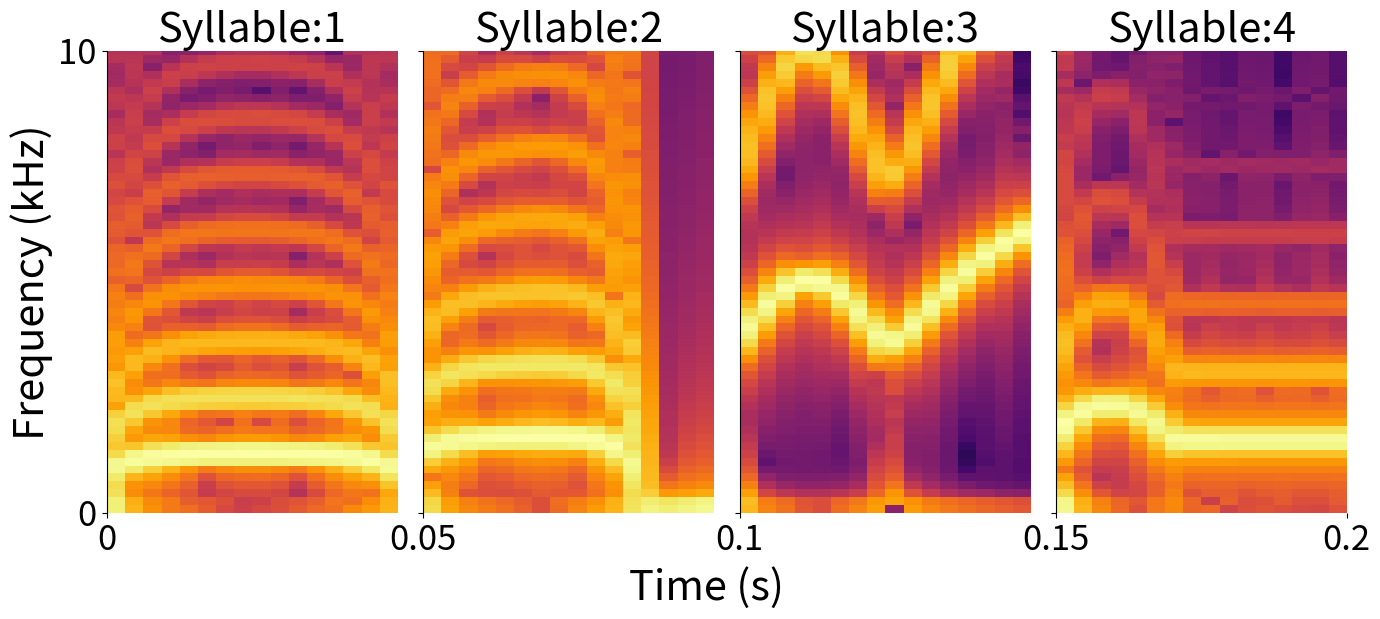
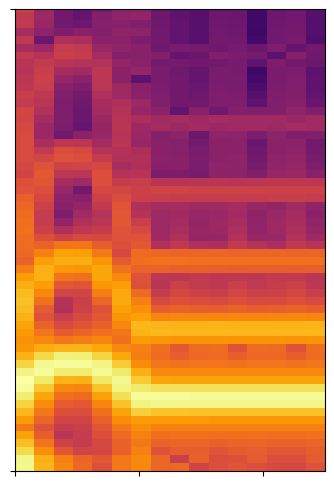
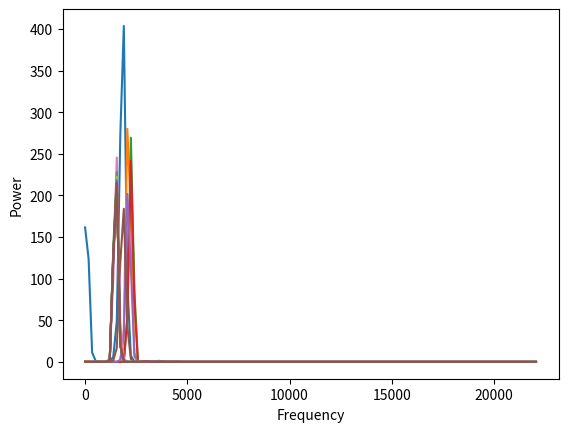
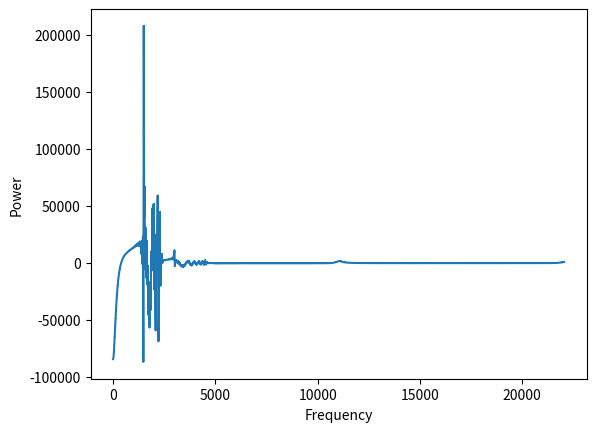

Source code (Python) for these figures, in order:
import numpy as np
import matplotlib.pyplot as plt         
import queue

from scipy.integrate import solve_ivp

np.random.seed(100)

# Parameters
gamma = 12000 

duration = 0.050 #s
dt = 1/44100 #s  #* 0.1 #1.e-4

Amp = 10

# Trachea parameters
r=-0.9
v=350*100
L=1.9
tau_0=2*L/v # Propagation time along trachea
tau_n=int(tau_0/dt)

# ks = np.linspace(0.16,0.52, 10)
# ps = np.linspace(1852,2084, 10)

# Track position and velocity 
nt = int(duration/dt)
X = np.zeros(nt)          # Labial position
Y = np.zeros(nt)          # Velocity

def sigmoid(x):
      return 1 / (1 + np.exp(-x))

syllable = 4

def syrinxODE(t, y):
    ''' ODEs used in Amador paper'''
    
    y0, y1 = y
    dydt = [y1,
         -Pressure(t)*(gamma**2) - Tension(t)*(gamma**2)*y0 - (gamma**2)*(y0**3) - gamma*(y0**2)*y1 + (gamma**2)*(y0**2) - gamma*y0*y1
           ]
    return dydt

# RC4
# syllable 1
syllable_array = [1,2,3,4]
P_t_list = []  # <— add before the syllable loop




for syllable in syllable_array:
    if syllable == 1:
        def Tension(t):
            """ Generalised exponential waveform """
            return   .3 - .2*np.exp(-200*t) -.00001 * np.exp(200*t) 

        
        def Pressure(t):
            """ Constant """
            return 0.04*np.sin((duration/2 + t)*np.pi*10) + 0.05
    # RC5 - test
    elif syllable == 2:
        # syllable 2
        def Tension(t):
            """ Generalised exponential waveform """
            Tc = 1#2/3
            return   .3 - .2*np.exp(-Tc*3*100*t) -.00001 * np.exp(Tc*3*100*t) 

        def Pressure(t):
            """ Constant """
            tp = 0.2
            return tp*np.sin((duration/2 + t)*np.pi*10) + 0.05
    elif syllable == 3:
        # syllable 3
        def Tension(t):
            """
                Tension1 = 0.1*np.sin(sin_t*np.pi*40) + 0.6
                Tension2 = 0.2*np.sin(sin_t*np.pi*15) + 0.6
                Tension = np.concatenate((Tension1[:int(np.ceil(nt/2))], Tension2[:int(nt-nt/2)]))
            """
            scale = 1
            if isinstance(t, float):
                if t <= duration*scale/2: 
                    return 5*np.sin(t*np.pi*40/scale) + 0.6 # old amp 0.1
                elif t <= duration*scale: 
                    return 10*np.sin((t-duration*scale/2)*np.pi*15/scale) + 0.6 # old amp 0.2
                else: 
                    return 0.0 + 0*t
            elif isinstance(t, np.ndarray):
                Tension1 = 5*np.sin(t*np.pi*40/scale) + 0.6 # old amp 0.1
                Tension2 = 10*np.sin(t*np.pi*15/scale) + 0.6 # old amp 0.2
                Tension3 = 0.0 + 0*t
                return np.concatenate((Tension1[:int(np.ceil(t.size*scale/2))], Tension2[:int(t.size*scale-t.size*scale/2)], Tension3[:int(t.size-t.size*scale)]))        
        
        def Pressure(t):
            """ Pressure = 0.02 * np.ones((nt)) """
            return np.ones((np.asarray(t).shape)) * 2 # old amp 0.16
    elif syllable == 4:
        # syllable 4
        def Tension(t):
            """
                Tension1 = 0.1*np.sin(sin_t*np.pi*40) + 0.6
                Tension2 = 0.2*np.sin(sin_t*np.pi*15) + 0.6
                Tension = np.concatenate((Tension1[:int(np.ceil(nt/2))], Tension2[:int(nt-nt/2)]))
            """
            scale = 0.4
            if isinstance(t, float):
                if t <= duration*scale: 
                    return 0.8*np.sin(t*np.pi*20/scale) + 0.6 # old amp 0.1
                else: 
                    return t*0 + 0.6 # old amp 0.2
            elif isinstance(t, np.ndarray):
                Tension1 = 0.8*np.sin(t*np.pi*20/scale) + 0.6 # old amp 0.1
                Tension2 = t* 0 + 0.6 # old amp 0.2
                return np.concatenate((Tension1[:int(np.ceil(t.size*scale))], Tension2[:int(t.size-t.size*scale)]))
            
        def Pressure(t):
            """ Pressure = 0.02 * np.ones((nt)) """
            return np.ones((np.asarray(t).shape)) * 0.01
            
    elif syllable == 5:
        # syllable 5
        def Tension(t):
            """ Tension = 0.2 * np.ones((nt)) """
            return np.ones((np.asarray(t).shape)) * 0.2
            
        def Pressure(t):
            """ Pressure = 0.1 * np.ones((nt)) """
            return np.ones((np.asarray(t).shape)) * 0.1
    elif syllable == 6:
        # syllable 6
        def Tension(t):
            """
                Tension1 = 0.1*np.sin(sin_t*np.pi*40) + 0.6
                Tension2 = 0.2*np.sin(sin_t*np.pi*15) + 0.6
                Tension = np.concatenate((Tension1[:int(np.ceil(nt/2))], Tension2[:int(nt-nt/2)]))
            """
            if isinstance(t, float):
                if t <= duration/2: return 0.1*np.sin(t*np.pi*40) + 0.6
                else: return 0.2*np.sin((t-duration/2)*np.pi*15) + 0.6
            elif isinstance(t, np.ndarray):
                Tension1 = 0.1*np.sin(t*np.pi*40) + 0.6
                Tension2 = 0.2*np.sin(t*np.pi*15) + 0.6
                return np.concatenate((Tension1[:int(np.ceil(t.size/2))], Tension2[:int(t.size-t.size/2)]))
            
        def Pressure(t):
            """ Pressure = 0.01*np.sin(sin_t*np.pi*2*100) + 0.02 """
            return 0.01*np.sin(t*np.pi*2*100) + 0.02
        

    solution = solve_ivp(syrinxODE, [0, duration], [1, 1], method = "RK45", t_eval = np.linspace(0,duration,nt), rtol = 1e-8, atol = 1e-8)
    # Extract labial position (X) and velocity (Y)
    X = solution['y'][0]
    Y = solution['y'][1]
    # Transform into song
    time_x = np.linspace(0, duration, nt)
    song = Amp * Pressure(time_x) * Y
    ## Trachea from Darshan, et. al. https://doi.org/10.1038/ncomms15415

    # Input to trachea = output of syrinx
    y0 = song.T

    # To generate pressure output from trachea
    P_i=np.zeros((len(y0)))

    # See Fig 1 in Amador paper. Round-about way to implement that.
    Buffer = queue.Queue()
    for i in np.arange(tau_n):
        Buffer.put(np.random.random())

    for i in np.arange(len(y0)):
        P_i[i] = y0[i] - r*Buffer.get();      
        # update_buffer
        Buffer.put(P_i[i])

    # P_tr from P_in (ref Amador paper)
    BufferB=np.zeros((tau_n))
    P_tmp= np.concatenate((BufferB, P_i))
    P_t=(1-r)*P_tmp[:-tau_n]
    # ... inside your syllable loop, after computing P_t ...
    P_t_list.append(P_t.copy())
    time_x = np.linspace(0, duration, nt)




# Parameters for panel width and labeling step
seg = 0.05  # each subplot spans 0.05 s

figure, axes = plt.subplots(
    1, len(syllable_array),
    figsize=(4*len(syllable_array), 6),
    sharey=True, sharex=False,                 # sharey, but NOT sharex
    gridspec_kw={'wspace': 0.09}               # tight horizontal spacing
)

# Ensure axes is always a list, even for single subplot
if len(syllable_array) == 1:
    axes = [axes]

# Store spectrograms for each syllable
spectrograms = []

def fmt_tick(x):
    s = f"{x:.2f}".rstrip('0').rstrip('.')
    return s

for i, syllable in enumerate(syllable_array):
    # time window this panel represents in the global timeline
    x0 = i * seg
    x1 = (i + 1) * seg

    # pick the right pressure trace for this syllable
    P_src = P_t_list[i]  # assumes you appended in the simulation loop

    # Generate spectrogram positioned in the global time coordinates
    spectrumP, freqsP, t_bins, im = axes[i].specgram(
        P_src, Fs=1/dt, NFFT=256, noverlap=128,
        xextent=[x0, x1], cmap='inferno'
    )

    # Store spectrogram data
    spectrograms.append({
        "syllable": syllable,
        "spectrum": spectrumP,
        "freqs": freqsP,
        "time": t_bins,
        "image": im,
        "xrange": (x0, x1),
        "P_t": P_src
    })

    # Configure each subplot

    axes[i].set_title(f'Syllable:{syllable}', fontsize=30)
    axes[i].spines['top'].set_visible(False)
    axes[i].spines['right'].set_visible(False)
    axes[i].spines['bottom'].set_visible(False)
    axes[i].set_ylim(0, 10000)
    axes[i].set_xlim(x0, x1)
    # axes[i].set_yticklabels

    # ✅ Global-style ticks:
    # Only left edge ticks, except last panel shows both left+right
    if i < len(syllable_array) - 1:
        axes[i].set_xticks([x0])
        axes[i].set_xticklabels([fmt_tick(x0)])
    else:
        axes[i].set_xticks([x0, x1])
        axes[i].set_xticklabels([fmt_tick(x0), fmt_tick(x1)])

    # Y ticks
    axes[i].set_yticks([0, 10000])
    if i == 0:
        axes[i].set_yticklabels([0, 10])
    # else:
        # axes[i].set_yticklabels([])  # cleaner, contiguous look

    axes[i].tick_params(labelsize=25)
# # After the for loop ends (all syllables plotted) ...

# # Add one shared colorbar for the spectrograms
# cbar = figure.colorbar(
#     spectrograms[0]["image"],    # use the first specgram’s image handle
#     ax=axes,
#     orientation='vertical',
#     fraction=0.02,               # size of colorbar
#     pad=0.04                     # distance from plots
# )

# cbar.set_label("Power (dB)", fontsize=20)
# cbar.ax.tick_params(labelsize=15)

# Set labels only on the leftmost subplot
axes[0].set_ylabel('Frequency (kHz)', fontsize=30)
figure.supxlabel('Time (s)', fontsize=30, y = -0.05)
# plt.tight_layout()
# figure.subplots_adjust(wspace=0.1)  # extra-tight spacing between panels
plt.show()


# figure, ax = plt.subplots(2, sharex=True)

# time_x = np.linspace(0, duration, nt)
# ax[0].plot(time_x, Pressure(time_x), color='black')

# time_x = np.linspace(0, duration, nt)
# ax[1].plot(time_x, Tension(time_x), color='black')

# ax[0].set_ylabel('Pressure', fontsize=30)
# ax[0].spines['top'].set_visible(False)
# ax[0].spines['right'].set_visible(False)
# ax[0].spines['bottom'].set_visible(False)
# # ax[0].set_ylim(0.06,.10)
# ax[0].set_xlim(0,.05)
# ax[0].set_xticks([])
# # ax[0].set_yticks([.06,.10])
# ax[0].tick_params(labelsize=25)
# ax[0].yaxis.set_label_coords(-0.275,.5)

# ax[1].set_ylabel('Tension', fontsize=30)
# ax[1].set_xlabel('Time (s)', fontsize=30)
# ax[1].spines['top'].set_visible(False)
# ax[1].spines['right'].set_visible(False)
# # ax[1].set_ylim(0,.4)
# ax[0].set_xlim(0,.05)
# ax[0].set_xticks([0, .05])
# # ax[1].set_yticks([0,.4])
# ax[1].tick_params(labelsize=25, pad=10)
# ax[1].yaxis.set_label_coords(-0.26,.5)

# figure.set_size_inches(4, 6, forward=True)

# plt.plot()





# Plots



# plt.plot(time_x, Pressure(time_x), color='black')
# plt.ylabel('Pressure input')
# plt.xlabel('Time (s)')

# plt.plot(time_x, Tension(time_x), color='black')
# plt.ylabel('Tension input')
# plt.xlabel('Time (s)')

# # Labial position (X)

# plt.plot(time_x, X, color='black')
# plt.ylabel('Labial position X(t)')
# plt.xlabel('Time (s)')

# # Labial velocity (Y)

# plt.plot(time_x, Y, color='black')
# plt.ylabel('Labial velocity Y(t)')
# plt.xlabel('Time (s)')

# plt.plot(time_x, song, color='black')
# plt.ylabel('Syrinx output')
# plt.xlabel('Time (s)')

# plt.plot(time_x, P_t, color='black')
# plt.ylabel('Trachea output (Pressure $P_{in}$)')
# plt.xlabel('Time (s)')
# plt.show()

figure, ax = plt.subplots(1)

(spectrumP, freqsP, t, im) = plt.specgram(P_t, Fs=1/dt, NFFT=256, noverlap=128, xextent=[0,.05], cmap='inferno')
im


# ax.set_ylabel('Frequency (kHz)', fontsize=30)
# ax.set_xlabel('Time (s)', fontsize=30)
# ax.set_title(f'Syllable:{syllable}', fontsize=30)
# ax.spines['top'].set_visible(False)
# ax.spines['right'].set_visible(False)
# ax.spines['bottom'].set_visible(False)
ax.set_ylim(0,10000)
ax.set_xlim(0,.05)
ax.set_xticklabels([])
ax.set_yticks([0, 10000])
# ax.set_yticklabels([0, 10])
ax.set_yticklabels([])
ax.tick_params(labelsize=15)

figure.set_size_inches(4, 6, forward=True)


plt.plot()
plt.show()



plt.plot(freqsP, spectrumP)
plt.ylabel('Power')
plt.xlabel('Frequency')

sp = np.fft.rfft(P_t)
freqs_sp = np.arange(sp.size) / (dt * nt)
plt.plot(freqs_sp, sp, marker=',')
plt.xlabel('Frequency')
plt.ylabel('Power')
plt.show()

# def Tension(t):
#     """
#         Tension1 = 0.1*np.sin(sin_t*np.pi*40) + 0.6
#         Tension2 = 0.2*np.sin(sin_t*np.pi*15) + 0.6
#         Tension = np.concatenate((Tension1[:int(np.ceil(nt/2))], Tension2[:int(nt-nt/2)]))
#     """
#     if isinstance(t, float):
#         if t <= duration/2: return 0.1*np.sin(t*np.pi*40) + 0.6
#         else: return 0.2*np.sin((t-duration/2)*np.pi*15) + 0.6
#     elif isinstance(t, np.ndarray):
#         Tension1 = 0.1*np.sin(t*np.pi*40) + 0.6
#         Tension2 = 0.2*np.sin(t*np.pi*15) + 0.6
#         return np.concatenate((Tension1[:int(np.ceil(t.size/2))], Tension2[:int(t.size-t.size/2)]))
    
# def Pressure(t):
#     """ Pressure = 0.01*np.sin(sin_t*np.pi*2*100) + 0.02 """
#     return 0.01*np.sin(t*np.pi*2*100) + 0.02

# def Tension(t):
#     """ Tension = 0.6 * np.ones((nt)) """
#     return np.ones((np.asarray(t).shape)) * 0.6
    
# def Pressure(t):
#     """ Pressure = 0.02 * np.ones((nt)) """
#     return np.ones((np.asarray(t).shape)) * 0.02

# def Tension(t):
#     """ Tension = 0.2 * np.ones((nt)) """
#     return np.ones((np.asarray(t).shape)) * 0.2
    
# def Pressure(t):
#     """ Pressure = 0.1 * np.ones((nt)) """
#     return np.ones((np.asarray(t).shape)) * 0.1

# def Tension(t):
#     """
#         Tension1 = 0.1*np.sin(sin_t*np.pi*40) + 0.6
#         Tension2 = 0.2*np.sin(sin_t*np.pi*15) + 0.6
#         Tension = np.concatenate((Tension1[:int(np.ceil(nt/2))], Tension2[:int(nt-nt/2)]))
#     """
#     if isinstance(t, float):
#         if t <= duration/2: return 0.1*np.sin(t*np.pi*40) + 0.6
#         else: return 0.2*np.sin((t-duration/2)*np.pi*15) + 0.6
#     elif isinstance(t, np.ndarray):
#         Tension1 = 0.1*np.sin(t*np.pi*40) + 0.6
#         Tension2 = 0.2*np.sin(t*np.pi*15) + 0.6
#         return np.concatenate((Tension1[:int(np.ceil(t.size/2))], Tension2[:int(t.size-t.size/2)]))
    
# def Pressure(t):
#     """ Pressure = 0.02 * np.ones((nt)) """
#     return np.ones((np.asarray(t).shape)) * 0.02

# def Tension(t):
#     """
#         Tension1 = 0.1*np.sin(sin_t*np.pi*40) + 0.2
#         Tension2 = 0.2*np.sin(sin_t*np.pi*15) + 0.2
#         Tension = np.concatenate((Tension1[:int(np.ceil(nt/2))], Tension2[:int(nt-nt/2)]))
#     """
#     if isinstance(t, float):
#         if t <= duration/2: return 0.1*np.sin(t*np.pi*40) + 0.2
#         else: return 0.2*np.sin((t-duration/2)*np.pi*15) + 0.2
#     elif isinstance(t, np.ndarray):
#         Tension1 = 0.1*np.sin(t*np.pi*40) + 0.2
#         Tension2 = 0.2*np.sin(t*np.pi*15) + 0.2
#         return np.concatenate((Tension1[:int(np.ceil(t.size/2))], Tension2[:int(t.size-t.size/2)]))
    
# def Pressure(t):
#     """ Pressure = 0.02 * np.ones((nt)) """
#     return np.ones((np.asarray(t).shape)) * 0.02

# def Tension(t):
#     """ Tension = np.linspace(0.2, 0.1, nt) """
#     return -2 * t + 0.2
    
# def Pressure(t):
#     """ Pressure = 0.1 * np.ones((nt)) """
#     return np.ones((np.asarray(t).shape)) * 0.1

# def Tension(t):
#     """ Tension = np.ones((nt)) * 0.1 """
#     return np.ones((np.asarray(t).shape)) * 0.1
    
# def Pressure(t):
#     """
#         Pressure = 0.02*np.sin(sin_t*np.pi*10) + 0.08
#         where sin_t = np.linspace(duration/2, duration*(3/2), nt)
#     """
#     return 0.02*np.sin((duration/2 + t)*np.pi*10) + 0.08

# def Tension(t):
#     """
#         Tension1 = 0.15*np.sin(sin_t*np.pi*40) + 0.6
#         Tension2 = 0.4*np.sin(sin_t*np.pi*15) + 0.6
#         Tension = np.concatenate((Tension1[:int(np.ceil(nt/2))], Tension2[:int(nt-nt/2)]))
#     """
#     if isinstance(t, float):
#         if t <= duration/2: return 0.15*np.sin(t*np.pi*40) + 0.6
#         else: return 0.2*np.sin((t-duration/2)*np.pi*15) + 0.6
#     elif isinstance(t, np.ndarray):
#         Tension1 = 0.15*np.sin(t*np.pi*40) + 0.6
#         Tension2 = 0.4*np.sin(t*np.pi*15) + 0.6
#         return np.concatenate((Tension1[:int(np.ceil(t.size/2))], Tension2[:int(t.size-t.size/2)]))
    
# def Pressure(t):
#     """ Pressure = 0.16 * np.ones((nt)) """
#     return np.ones((np.asarray(t).shape)) * 0.16

# def Tension(t):
#     """ Tension = np.linspace(0.2, 0, nt) """
#     return -4 * t + 0.2
    
# def Pressure(t):
#     """
#         Pressure = 0.02*np.sin(sin_t*np.pi*10) + 0.14
#         where sin_t = np.linspace(duration/2, duration*(3/2), nt)
#     """
#     return 0.02*np.sin((duration/2 + t)*np.pi*10) + 0.14

# def Tension(t):
#     """ Tension = 0.6 * np.ones((nt)) """
#     return np.ones((np.asarray(t).shape)) * 0.6
    
# def Pressure(t):
#     """ Pressure = 0.1 * np.ones((nt)) """
#     return np.ones((np.asarray(t).shape)) * 0.1

# def Tension(t):
#     """ Tension = 0.6 * np.ones((nt)) """
#     return np.ones((np.asarray(t).shape)) * 0.1
    
# def Pressure(t):
#     """ Pressure = 0.1 * np.ones((nt)) """
#     return 2*np.exp(50**-(t*20))/10 + 0.1

# def Tension(t):
#     """ Tension = 0.6 * np.ones((nt)) """
    
#     return np.ones((np.asarray(t).shape)) * 0.1
    
    
# def Pressure(t):
#     """
#         Pressure1 = 0.05*np.sin(t*np.pi*40) + 0.1
#         Pressure2 = 0.0525*sigmoid(-(t-0.01)*300)+0.1
#         Pressure = np.concatenate((Pressure1[:int(np.ceil(t.size/4))], Pressure2[:int(t.size-t.size/4)]))
#     """
#     if isinstance(t, float):
#         if t <= duration/2: return 0.05*np.sin(t*np.pi*40) + 0.1
#         else: return 0.0525*sigmoid(-((t-duration/4)-0.01)*300)+0.1
#     elif isinstance(t, np.ndarray):
#         Pressure1 = 0.08*np.sin(t*np.pi*40) + 0.04
#         Pressure2 = 0.084*sigmoid(-(t-0.01)*300)+0.04
#         return np.concatenate((Pressure1[:int(np.ceil(t.size/4))], Pressure2[:int(t.size-t.size/4)]))

# def Tension(t):
#     """ Tension = 0.6 * np.ones((nt)) """
    
#     if isinstance(t, float):
#         if t <= duration/3: return 0.2*np.sin(t*np.pi*60) + 0.2
#         else: return -4 * (t-duration/3) + 0.2
#     elif isinstance(t, np.ndarray):
#         Pressure1 = 0.2*np.sin(t*np.pi*60) + 0.2
#         Pressure2 = -4 * t + 0.2
        
#         return np.concatenate((Pressure1[:int(np.ceil(t.size/3))], Pressure2[:int(t.size-t.size/3)]))
    
    
# def Pressure(t):
#     return 0.02*np.sin(t*np.pi*20) + 0.002*np.sin(t*np.pi*200) + 0.06

# def Tension(t):
#     """ Generalised exponential waveform """
#     return   (1.2 * np.exp(-80*t) - np.exp(-300*t)) + 0.3
    
# def Pressure(t):
#     """ Constant """
# #     return np.ones((np.asarray(t).shape)) * 0.02
#     return 0.04*np.sin((duration/2 + t)*np.pi*10) + 0.05

# RC1
# Initial reward contour
# def Tension(t):
#     """ Tension = T_beta * np.ones((nt)) """
    
#     return np.ones((np.asarray(t).shape)) * 0.6
    
# def Pressure(t):
#     """ Pressure = P_alpha * np.ones((nt)) """
    
#     return np.ones((np.asarray(t).shape)) * 0.2
